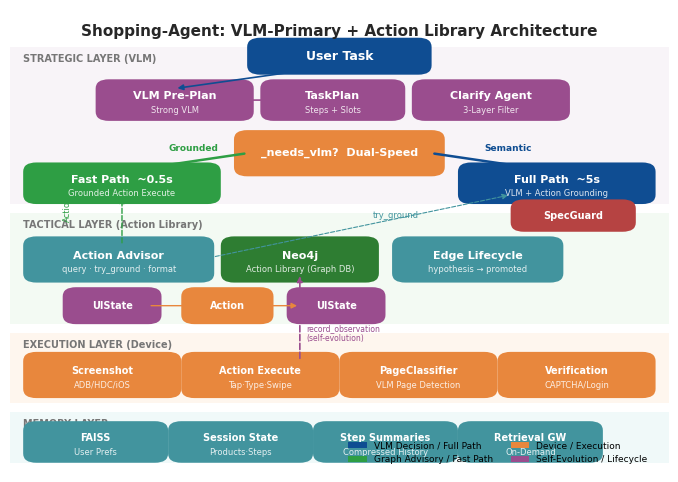

Source code (Python): (Note: this script raises an exception after producing the figure.)
"""Generate Nature-style architecture figures for Shopping-Agent.

Follows the nature-figure skill contract:
  - matplotlib + sans-serif (Arial)
  - White background, minimal spines
  - Nature PALETTE colors (blue_main, teal, violet, red_strong, green_3)
  - 600 DPI TIFF + SVG + PDF + PNG
"""

import matplotlib as mpl
import matplotlib.pyplot as plt
import matplotlib.patches as mpatches
from matplotlib.patches import FancyBboxPatch, FancyArrowPatch
import numpy as np

# ── Nature rcParams ──────────────────────────────────────────────────
mpl.rcParams.update({
    "font.family": "sans-serif",
    "font.sans-serif": ["Arial", "Helvetica", "DejaVu Sans"],
    "svg.fonttype": "none",
    "pdf.fonttype": 42,
    "font.size": 8,
    "axes.spines.right": False,
    "axes.spines.top": False,
    "axes.linewidth": 0.8,
    "legend.frameon": False,
    "figure.facecolor": "white",
})

# ── Nature PALETTE ───────────────────────────────────────────────────
P = {
    "blue_main":   "#0F4D92",
    "blue_sec":    "#3775BA",
    "blue_light":  "#C5D9F0",
    "green":       "#2E9E44",
    "green_light": "#DDF3DE",
    "red":         "#B64342",
    "red_light":   "#F6CFCB",
    "teal":        "#42949E",
    "teal_light":  "#D5EEEE",
    "violet":      "#9A4D8E",
    "violet_light":"#EDE0EB",
    "orange":      "#E8873D",
    "orange_light":"#FDE8D0",
    "neutral":     "#767676",
    "neutral_light":"#EEEEEE",
    "black":       "#272727",
    "white":       "#FFFFFF",
}


def _box(ax, x, y, w, h, text, color, text_color="white", fontsize=8, sub=None, rounded=True):
    """Draw a rounded rectangle with centered text."""
    style = "round,pad=0.02" if rounded else "square,pad=0"
    box = FancyBboxPatch((x, y), w, h, boxstyle=style,
                         facecolor=color, edgecolor="none", linewidth=0)
    ax.add_patch(box)
    ax.text(x + w/2, y + h/2 + (0.008 if sub else 0), text,
            ha="center", va="center", fontsize=fontsize, fontweight="bold",
            color=text_color, zorder=5)
    if sub:
        ax.text(x + w/2, y + h/2 - 0.022, sub,
                ha="center", va="center", fontsize=6, color=text_color, alpha=0.85, zorder=5)


def _arrow(ax, x1, y1, x2, y2, color="#767676", style="-|>", lw=1.2, ls="-"):
    """Draw an arrow between two points."""
    ax.annotate("", xy=(x2, y2), xytext=(x1, y1),
                arrowprops=dict(arrowstyle=style, color=color, lw=lw, linestyle=ls),
                zorder=3)


def _layer_bg(ax, y_bottom, y_top, color, label, label_x=0.02):
    """Draw a layer background band."""
    ax.axhspan(y_bottom, y_top, facecolor=color, edgecolor="none", alpha=0.35, zorder=0)
    ax.text(label_x, y_top - 0.015, label, fontsize=7, fontweight="bold",
            color=P["neutral"], va="top", ha="left", zorder=1)


# =====================================================================
# Figure 1: Architecture Overview
# =====================================================================
def fig_architecture():
    fig, ax = plt.subplots(figsize=(8.5, 6))
    ax.set_xlim(0, 1)
    ax.set_ylim(0, 1)
    ax.axis("off")

    # Title
    ax.text(0.5, 0.97, "Shopping-Agent: VLM-Primary + Action Library Architecture",
            ha="center", va="top", fontsize=11, fontweight="bold", color=P["black"])

    # Layer backgrounds
    _layer_bg(ax, 0.58, 0.92, P["violet_light"], "STRATEGIC LAYER (VLM)")
    _layer_bg(ax, 0.32, 0.56, P["green_light"], "TACTICAL LAYER (Action Library)")
    _layer_bg(ax, 0.15, 0.30, P["orange_light"], "EXECUTION LAYER (Device)")
    _layer_bg(ax, 0.02, 0.13, P["teal_light"], "MEMORY LAYER")

    # ── Strategic Layer ──
    # User Task
    _box(ax, 0.38, 0.88, 0.24, 0.04, "User Task", P["blue_main"], fontsize=9)

    # VLM Pre-Plan
    _box(ax, 0.15, 0.78, 0.20, 0.05, "VLM Pre-Plan", P["violet"], sub="Strong VLM")
    # TaskPlan
    _box(ax, 0.40, 0.78, 0.18, 0.05, "TaskPlan", P["violet"], sub="Steps + Slots")
    # Clarify Agent
    _box(ax, 0.63, 0.78, 0.20, 0.05, "Clarify Agent", P["violet"], sub="3-Layer Filter")

    # Decision diamond (simplified as box with different color)
    _box(ax, 0.36, 0.66, 0.28, 0.06, "_needs_vlm?  Dual-Speed", P["orange"], fontsize=8)

    # Fast Path
    _box(ax, 0.04, 0.60, 0.26, 0.05, "Fast Path  ~0.5s", P["green"], sub="Grounded Action Execute")
    # Full Path
    _box(ax, 0.70, 0.60, 0.26, 0.05, "Full Path  ~5s", P["blue_main"], sub="VLM + Action Grounding")

    # Arrows: User → Pre-Plan
    _arrow(ax, 0.50, 0.88, 0.25, 0.83, P["blue_main"])
    # Pre-Plan → TaskPlan
    _arrow(ax, 0.35, 0.805, 0.40, 0.805, P["violet"])
    # Decision → Fast Path
    _arrow(ax, 0.36, 0.69, 0.17, 0.65, P["green"], lw=1.8)
    ax.text(0.24, 0.695, "Grounded", fontsize=6.5, color=P["green"], fontweight="bold")
    # Decision → Full Path
    _arrow(ax, 0.64, 0.69, 0.83, 0.65, P["blue_main"], lw=1.8)
    ax.text(0.72, 0.695, "Semantic", fontsize=6.5, color=P["blue_main"], fontweight="bold")

    # SpecGuard
    _box(ax, 0.78, 0.54, 0.15, 0.03, "SpecGuard", P["red"], fontsize=7)

    # ── Tactical Layer ──
    _box(ax, 0.04, 0.43, 0.25, 0.06, "Action Advisor", P["teal"],
         sub="query · try_ground · format")
    # Neo4j
    _box(ax, 0.34, 0.43, 0.20, 0.06, "Neo4j", "#2E7D32",
         sub="Action Library (Graph DB)")
    # Edge Lifecycle
    _box(ax, 0.60, 0.43, 0.22, 0.06, "Edge Lifecycle", P["teal"],
         sub="hypothesis → promoted")

    # Graph schema mini
    _box(ax, 0.10, 0.34, 0.11, 0.04, "UIState", P["violet"], fontsize=7)
    _box(ax, 0.28, 0.34, 0.10, 0.04, "Action", P["orange"], fontsize=7)
    _box(ax, 0.44, 0.34, 0.11, 0.04, "UIState", P["violet"], fontsize=7)
    _arrow(ax, 0.21, 0.36, 0.28, 0.36, P["orange"], lw=1)
    _arrow(ax, 0.38, 0.36, 0.44, 0.36, P["orange"], lw=1)

    # Advisor → Fast Path
    _arrow(ax, 0.17, 0.49, 0.17, 0.60, P["green"], lw=1, ls="--")
    ax.text(0.08, 0.545, "ActionHints", fontsize=6, color=P["green"], rotation=90)
    # Advisor → Full Path (try_ground)
    _arrow(ax, 0.29, 0.46, 0.76, 0.60, P["teal"], lw=0.8, ls="--")
    ax.text(0.55, 0.55, "try_ground", fontsize=6, color=P["teal"])

    # ── Execution Layer ──
    for i, (label, sub) in enumerate([
        ("Screenshot", "ADB/HDC/iOS"),
        ("Action Execute", "Tap·Type·Swipe"),
        ("PageClassifier", "VLM Page Detection"),
        ("Verification", "CAPTCHA/Login"),
    ]):
        x = 0.04 + i * 0.24
        _box(ax, x, 0.18, 0.20, 0.06, label, P["orange"], sub=sub, fontsize=7)

    # ── Memory Layer ──
    for i, (label, sub) in enumerate([
        ("FAISS", "User Prefs"),
        ("Session State", "Products·Steps"),
        ("Step Summaries", "Compressed History"),
        ("Retrieval GW", "On-Demand"),
    ]):
        x = 0.04 + i * 0.22
        _box(ax, x, 0.04, 0.18, 0.05, label, "#42949E", sub=sub, fontsize=7)

    # Self-evolution arrow
    _arrow(ax, 0.44, 0.24, 0.44, 0.43, P["violet"], lw=1.2, ls="--")
    ax.text(0.45, 0.30, "record_observation\n(self-evolution)", fontsize=5.5,
            color=P["violet"], va="center")

    # Legend
    legend_items = [
        mpatches.Patch(facecolor=P["blue_main"], label="VLM Decision / Full Path"),
        mpatches.Patch(facecolor=P["green"], label="Graph Advisory / Fast Path"),
        mpatches.Patch(facecolor=P["orange"], label="Device / Execution"),
        mpatches.Patch(facecolor=P["violet"], label="Self-Evolution / Lifecycle"),
    ]
    ax.legend(handles=legend_items, loc="lower right", fontsize=6.5,
              ncol=2, bbox_to_anchor=(0.98, 0.00))

    fig.savefig("phone_agent/docs/architecture-overview.png", dpi=300, bbox_inches="tight",
                facecolor="white", edgecolor="none")
    fig.savefig("phone_agent/docs/architecture-overview.svg", bbox_inches="tight",
                facecolor="white", edgecolor="none")
    plt.close(fig)
    print("✅ architecture-overview.png / .svg")


# =====================================================================
# Figure 2: Graph Schema
# =====================================================================
def fig_graph_schema():
    fig, (ax1, ax2) = plt.subplots(1, 2, figsize=(9, 4.5),
                                    gridspec_kw={"width_ratios": [1.2, 1]})
    fig.suptitle("Neo4j Graph Schema: UIState → Action → UIState",
                 fontsize=11, fontweight="bold", color=P["black"], y=0.98)

    # ── Left panel: Schema diagram ──
    ax1.set_xlim(0, 1)
    ax1.set_ylim(0, 1)
    ax1.axis("off")
    ax1.set_title("a", fontsize=10, fontweight="bold", loc="left", pad=8)

    # UIState (source)
    _box(ax1, 0.02, 0.55, 0.28, 0.38, "", P["violet_light"], text_color=P["black"])
    ax1.add_patch(FancyBboxPatch((0.02, 0.85), 0.28, 0.08, boxstyle="round,pad=0.01",
                                  facecolor=P["violet"], edgecolor="none"))
    ax1.text(0.16, 0.89, "UIState (Source)", ha="center", fontsize=8,
             fontweight="bold", color="white")
    props_src = ["state_id: string", "app: '淘宝' | '京东'",
                 "page_type: ShoppingPageType", "summary: ≤15 chars",
                 "risk_level: normal|medium|high", "semantic_signature: string"]
    for i, p in enumerate(props_src):
        ax1.text(0.05, 0.80 - i*0.04, p, fontsize=6, family="monospace", color=P["black"])

    # Action (center)
    _box(ax1, 0.36, 0.45, 0.28, 0.48, "", P["orange_light"], text_color=P["black"])
    ax1.add_patch(FancyBboxPatch((0.36, 0.85), 0.28, 0.08, boxstyle="round,pad=0.01",
                                  facecolor=P["orange"], edgecolor="none"))
    ax1.text(0.50, 0.89, "Action", ha="center", fontsize=8,
             fontweight="bold", color="white")
    props_act = ["type: Tap|Type|Swipe|Back", "region: top_center|...",
                 "semantic_target: string", "target_locator: {element:[x,y]}",
                 "expected_postcondition", "lifecycle_stage: string",
                 "verification_count: int", "dominance_ratio: float",
                 "outcome_entropy: float", "outcome_distribution: {}"]
    for i, p in enumerate(props_act):
        ax1.text(0.39, 0.80 - i*0.035, p, fontsize=5.5, family="monospace", color=P["black"])

    # UIState (target)
    _box(ax1, 0.70, 0.65, 0.28, 0.28, "", P["violet_light"], text_color=P["black"])
    ax1.add_patch(FancyBboxPatch((0.70, 0.85), 0.28, 0.08, boxstyle="round,pad=0.01",
                                  facecolor=P["violet"], edgecolor="none"))
    ax1.text(0.84, 0.89, "UIState (Target)", ha="center", fontsize=8,
             fontweight="bold", color="white")
    props_tgt = ["state_id: string", "page_type: string", "..."]
    for i, p in enumerate(props_tgt):
        ax1.text(0.73, 0.80 - i*0.04, p, fontsize=6, family="monospace", color=P["black"])

    # Relationship arrows
    _arrow(ax1, 0.30, 0.82, 0.36, 0.82, P["blue_main"], lw=2)
    ax1.text(0.33, 0.84, "NEXT_ACTION", fontsize=5.5, color=P["blue_main"],
             fontweight="bold", ha="center")
    _arrow(ax1, 0.64, 0.82, 0.70, 0.82, P["orange"], lw=2)
    ax1.text(0.67, 0.84, "PRODUCES", fontsize=5.5, color=P["orange"],
             fontweight="bold", ha="center")

    # Grounded section
    ax1.add_patch(FancyBboxPatch((0.02, 0.02), 0.45, 0.35, boxstyle="round,pad=0.02",
                                  facecolor=P["green_light"], edgecolor=P["green"],
                                  linewidth=0.8, linestyle="--"))
    ax1.text(0.04, 0.34, "GROUNDED (Fast Path)", fontsize=7, fontweight="bold", color=P["green"])
    grounded = ["home → search_input  (Tap search bar)",
                "search_input → search_result  (Compound)",
                "any → home  (Home button)", "any → previous  (Back)"]
    for i, t in enumerate(grounded):
        ax1.text(0.05, 0.28 - i*0.06, t, fontsize=6, family="monospace", color=P["black"])

    # Ungrounded section
    ax1.add_patch(FancyBboxPatch((0.52, 0.02), 0.46, 0.35, boxstyle="round,pad=0.02",
                                  facecolor=P["blue_light"], edgecolor=P["blue_main"],
                                  linewidth=0.8, linestyle="--"))
    ax1.text(0.54, 0.34, "UNGROUNDED (Full Path → VLM)", fontsize=7,
             fontweight="bold", color=P["blue_main"])
    ungrounded = ["search_result → product_detail",
                  "product_detail → spec_selection",
                  "spec_selection → cart/checkout",
                  "search_result → store"]
    for i, t in enumerate(ungrounded):
        ax1.text(0.55, 0.28 - i*0.06, t, fontsize=6, family="monospace", color=P["black"])

    # ── Right panel: Page type flow ──
    ax2.set_xlim(0, 1)
    ax2.set_ylim(0, 1)
    ax2.axis("off")
    ax2.set_title("b", fontsize=10, fontweight="bold", loc="left", pad=8)
    ax2.text(0.5, 0.95, "Shopping Flow", ha="center", fontsize=9, fontweight="bold")

    pages = [
        ("home", 0.5, 0.85),
        ("search_input", 0.5, 0.72),
        ("search_result", 0.5, 0.59),
        ("product_detail", 0.5, 0.46),
        ("spec_selection", 0.5, 0.33),
        ("cart", 0.25, 0.20),
        ("checkout", 0.75, 0.20),
    ]
    for name, x, y in pages:
        color = P["green"] if name in ("home", "search_input") else P["blue_main"]
        _box(ax2, x - 0.18, y - 0.03, 0.36, 0.06, name, color, fontsize=7.5)

    # Arrows
    flow = [(0, 1), (1, 2), (2, 3), (3, 4), (4, 5), (4, 6)]
    for i, j in flow:
        _, x1, y1 = pages[i]
        _, x2, y2 = pages[j]
        is_ungrounded = (i, j) in [(2, 3), (3, 4), (4, 5), (4, 6)]
        color = P["blue_main"] if is_ungrounded else P["green"]
        ls = "-" if is_ungrounded else "--"
        _arrow(ax2, x1, y1 - 0.03, x2, y2 + 0.03, color, lw=1.2, ls=ls)

    # Legend
    ax2.text(0.5, 0.08, "── Grounded (graph)    ── Ungrounded (VLM)", ha="center",
             fontsize=6.5, color=P["neutral"])

    fig.tight_layout(rect=[0, 0, 1, 0.95])
    fig.savefig("phone_agent/docs/graph-schema.png", dpi=300, bbox_inches="tight",
                facecolor="white")
    fig.savefig("phone_agent/docs/graph-schema.svg", bbox_inches="tight", facecolor="white")
    plt.close(fig)
    print("✅ graph-schema.png / .svg")


# =====================================================================
# Figure 3: Edge Lifecycle State Machine
# =====================================================================
def fig_lifecycle():
    fig, ax = plt.subplots(figsize=(9, 3.8))
    ax.set_xlim(0, 1)
    ax.set_ylim(0, 1)
    ax.axis("off")

    ax.text(0.5, 0.97, "Edge Lifecycle: Self-Evolution State Machine",
            ha="center", va="top", fontsize=11, fontweight="bold", color=P["black"])

    # States
    states = [
        ("hypothesis", 0.10, 0.65, P["neutral"]),
        ("candidate",  0.35, 0.65, P["orange"]),
        ("promoted",   0.60, 0.65, P["green"]),
        ("demoted",    0.85, 0.65, P["red"]),
    ]
    for name, x, y, color in states:
        _box(ax, x - 0.10, y - 0.04, 0.20, 0.08, name, color, fontsize=9)

    # Transitions
    _arrow(ax, 0.20, 0.67, 0.25, 0.67, P["blue_main"], lw=2)
    ax.text(0.225, 0.72, "verifications\n≥ min_count", fontsize=6, ha="center",
            color=P["blue_main"], va="bottom")

    _arrow(ax, 0.45, 0.67, 0.50, 0.67, P["blue_main"], lw=2)
    ax.text(0.475, 0.72, "dominance\n≥ 80%", fontsize=6, ha="center",
            color=P["blue_main"], va="bottom")

    _arrow(ax, 0.70, 0.67, 0.75, 0.67, P["red"], lw=2)
    ax.text(0.725, 0.72, "dominance\n< 40%", fontsize=6, ha="center",
            color=P["red"], va="bottom")

    # Re-explore loop
    ax.annotate("", xy=(0.10, 0.57), xytext=(0.85, 0.57),
                arrowprops=dict(arrowstyle="-|>", color=P["violet"], lw=1.2,
                                linestyle="--",
                                connectionstyle="arc3,rad=0.25"))
    ax.text(0.48, 0.47, "VLM re-explores → new observations restart cycle",
            fontsize=6.5, ha="center", color=P["violet"], style="italic")

    # Annotation boxes
    annotations = [
        ("hypothesis", "1–2 observations\nNot visible to ActionAdvisor\nVLM explores independently",
         0.10, 0.25, P["neutral"]),
        ("candidate", "Unstable outcomes\nLow-confidence hint\nShannon entropy > threshold",
         0.35, 0.25, P["orange"]),
        ("promoted", "Verified & reliable\nGrounded → Fast Path\nUngrounded → VLM hint\nPersisted to Neo4j",
         0.60, 0.25, P["green"]),
        ("demoted", "UI layout changed\nRemoved from hints\nVLM re-explores",
         0.85, 0.25, P["red"]),
    ]
    for title, text, x, y, color in annotations:
        ax.add_patch(FancyBboxPatch((x - 0.11, y - 0.14), 0.22, 0.26,
                                     boxstyle="round,pad=0.02",
                                     facecolor="white", edgecolor=color,
                                     linewidth=1.0))
        ax.text(x, y + 0.08, title, fontsize=7, fontweight="bold", ha="center",
                color=color)
        for i, line in enumerate(text.split("\n")):
            ax.text(x, y + 0.02 - i * 0.045, line, fontsize=6, ha="center",
                    color=P["black"])

    # SAVA config box
    ax.add_patch(FancyBboxPatch((0.15, 0.01), 0.70, 0.06, boxstyle="round,pad=0.01",
                                 facecolor=P["neutral_light"], edgecolor=P["neutral"],
                                 linewidth=0.5))
    ax.text(0.50, 0.04, "SAVA Config:  min_verification = 3  |  dominance_threshold = 0.80  |  "
            "entropy_vlm_threshold = 0.50  |  demotion_threshold = 0.40",
            fontsize=6, ha="center", color=P["black"], family="monospace")

    fig.savefig("phone_agent/docs/lifecycle.png", dpi=300, bbox_inches="tight",
                facecolor="white")
    fig.savefig("phone_agent/docs/lifecycle.svg", bbox_inches="tight", facecolor="white")
    plt.close(fig)
    print("✅ lifecycle.png / .svg")


if __name__ == "__main__":
    fig_architecture()
    fig_graph_schema()
    fig_lifecycle()
    print("\nAll figures generated in phone_agent/docs/")
